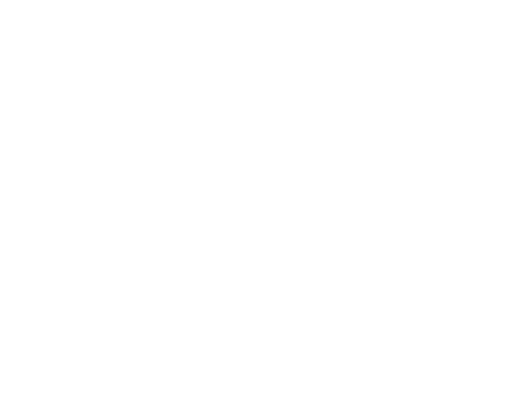
t = 0.00 s
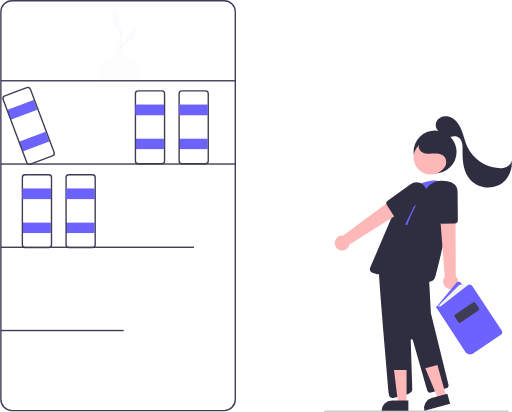
t = 1.51 s
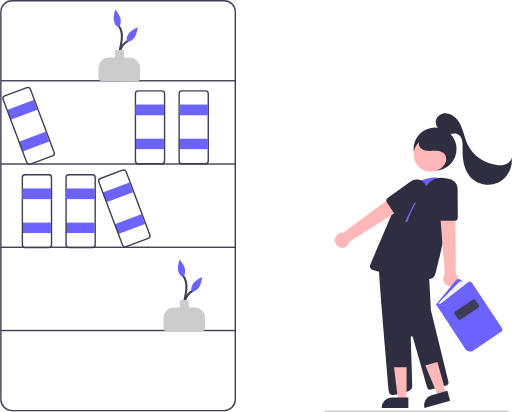
t = 3.20 s
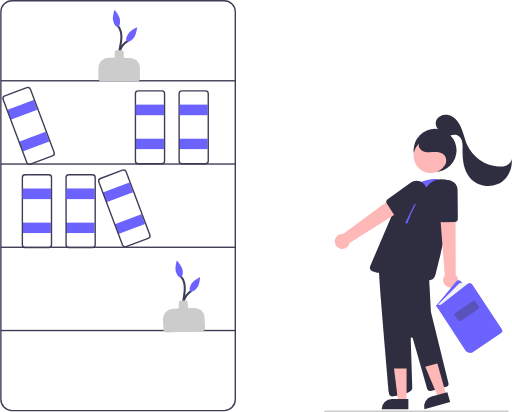
t = 4.61 s
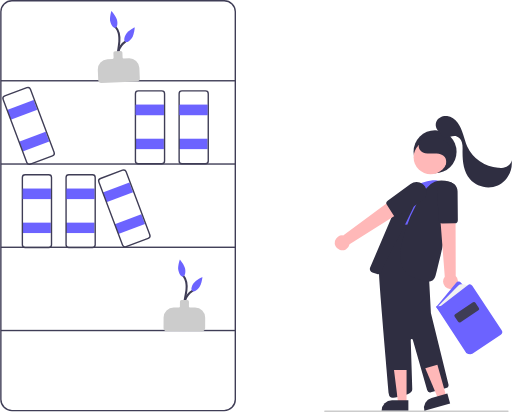
t = 5.70 s
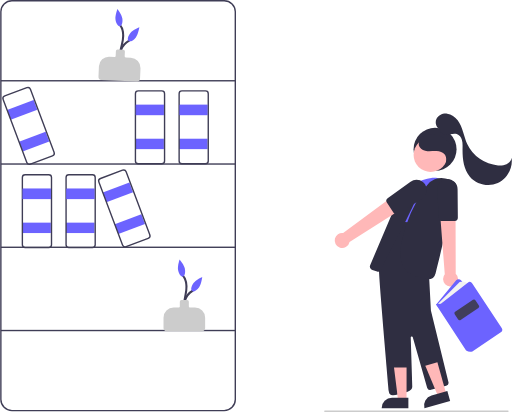
t = 7.70 s

The animated SVG that drew these frames (rendered in a browser with its animation timeline set to each time). Animation: 35 SMIL elements (animate=24,animateTransform=11); one cycle of 7.70 s, repeats indefinitely.

<svg xmlns="http://www.w3.org/2000/svg" width="737.66564" height="594" viewBox="0 0 737.66564 594" role="img">

  <!-- ══════════════════════════════════════════
       GROUND LINE — draw in from center
  ═══════════════════════════════════════════ -->
  <g opacity="0">
    <animate attributeName="opacity" from="0" to="1" begin="0.1s" dur="0.4s" fill="freeze"/>
    <path d="M963.24986,747h-264a1,1,0,1,1,0-2h264a1,1,0,0,1,0,2Z"
      transform="translate(-231.16718 -153)" fill="#ccc"/>
  </g>

  <!-- ══════════════════════════════════════════
       BOOKSHELF OUTER FRAME — fade + rise
  ═══════════════════════════════════════════ -->
  <g opacity="0">
    <animate attributeName="opacity" from="0" to="1" begin="0.2s" dur="0.7s"
      calcMode="spline" keySplines="0.4,0,0.6,1" fill="freeze"/>
    <animateTransform attributeName="transform" type="translate"
      from="0 20" to="0 0" begin="0.2s" dur="0.7s"
      calcMode="spline" keySplines="0.25,0.1,0.25,1" fill="freeze"/>
    <path d="M554.16718,746h-306a17.01909,17.01909,0,0,1-17-17V170a17.01909,17.01909,0,0,1,17-17h306a17.01917,17.01917,0,0,1,17,17V729A17.01917,17.01917,0,0,1,554.16718,746Zm-306-591a15.017,15.017,0,0,0-15,15V729a15.017,15.017,0,0,0,15,15h306a15.017,15.017,0,0,0,15-15V170a15.017,15.017,0,0,0-15-15Z"
      transform="translate(-231.16718 -153)" fill="#3f3d56"/>
  </g>

  <!-- ══════════════════════════════════════════
       SHELF DIVIDER LINES — draw in staggered (already in viewBox coords)
  ═══════════════════════════════════════════ -->
  <rect x="1" y="115.45264" width="0" height="2" fill="#3f3d56">
    <animate attributeName="width" from="0" to="338" begin="0.8s" dur="0.5s"
      calcMode="spline" keySplines="0.4,0,0.2,1" fill="freeze"/>
  </rect>
  <rect x="1" y="235.48438" width="0" height="2" fill="#3f3d56">
    <animate attributeName="width" from="0" to="338" begin="0.95s" dur="0.5s"
      calcMode="spline" keySplines="0.4,0,0.2,1" fill="freeze"/>
  </rect>
  <rect x="1" y="355.51563" width="0" height="2" fill="#3f3d56">
    <animate attributeName="width" from="0" to="338" begin="1.1s" dur="0.5s"
      calcMode="spline" keySplines="0.4,0,0.2,1" fill="freeze"/>
  </rect>
  <rect x="1" y="475.54736" width="0" height="2" fill="#3f3d56">
    <animate attributeName="width" from="0" to="338" begin="1.25s" dur="0.5s"
      calcMode="spline" keySplines="0.4,0,0.2,1" fill="freeze"/>
  </rect>

  <!-- ══════════════════════════════════════════
       BOOKS — Shelf 1 (top, y≈151–200)
       Purple label rects + outlined book bodies, staggered pop-in
  ═══════════════════════════════════════════ -->

  <!-- Book pair A (x=195, outline path: 464.16718→233, 390→237 view) -->
  <g opacity="0">
    <animate attributeName="opacity" from="0" to="1" begin="1.1s" dur="0.01s" fill="freeze"/>
    <animateTransform attributeName="transform" type="translate"
      from="0 -12" to="0 0" begin="1.1s" dur="0.4s"
      calcMode="spline" keySplines="0.34,1.56,0.64,1" fill="freeze"/>
    <rect x="195" y="151" width="41" height="15" fill="#6c63ff"/>
    <rect x="195" y="200" width="41" height="15" fill="#6c63ff"/>
    <path d="M464.16718,390h-34a5.0058,5.0058,0,0,1-5-5V288a5.0058,5.0058,0,0,1,5-5h34a5.00573,5.00573,0,0,1,5,5v97A5.00573,5.00573,0,0,1,464.16718,390Zm-34-105a3.00335,3.00335,0,0,0-3,3v97a3.00335,3.00335,0,0,0,3,3h34a3.00328,3.00328,0,0,0,3-3V288a3.00328,3.00328,0,0,0-3-3Z"
      transform="translate(-231.16718 -153)" fill="#3f3d56"/>
  </g>

  <!-- Book pair B (x=258) -->
  <g opacity="0">
    <animate attributeName="opacity" from="0" to="1" begin="1.25s" dur="0.01s" fill="freeze"/>
    <animateTransform attributeName="transform" type="translate"
      from="0 -12" to="0 0" begin="1.25s" dur="0.4s"
      calcMode="spline" keySplines="0.34,1.56,0.64,1" fill="freeze"/>
    <rect x="258" y="151" width="41" height="15" fill="#6c63ff"/>
    <rect x="258" y="200" width="41" height="15" fill="#6c63ff"/>
    <path d="M527.16718,390h-34a5.00573,5.00573,0,0,1-5-5V288a5.00573,5.00573,0,0,1,5-5h34a5.00573,5.00573,0,0,1,5,5v97A5.00573,5.00573,0,0,1,527.16718,390Zm-34-105a3.00328,3.00328,0,0,0-3,3v97a3.00328,3.00328,0,0,0,3,3h34a3.00328,3.00328,0,0,0,3-3V288a3.00328,3.00328,0,0,0-3-3Z"
      transform="translate(-231.16718 -153)" fill="#3f3d56"/>
  </g>

  <!-- Tilted book pair top (x≈242, rotated -20.59°) — slide in from left -->
  <g opacity="0">
    <animate attributeName="opacity" from="0" to="1" begin="1.4s" dur="0.01s" fill="freeze"/>
    <animateTransform attributeName="transform" type="translate"
      from="-15 0" to="0 0" begin="1.4s" dur="0.45s"
      calcMode="spline" keySplines="0.34,1.56,0.64,1" fill="freeze"/>
    <rect x="242.40526" y="303.77357" width="41" height="15"
      transform="translate(-323.85743 -40.62902) rotate(-20.59468)" fill="#6c63ff"/>
    <rect x="259.64125" y="349.64209" width="41" height="15"
      transform="translate(-338.89039 -31.63483) rotate(-20.59468)" fill="#6c63ff"/>
    <path d="M273.3111,390.88281a5.009,5.009,0,0,1-4.67786-3.24414L234.513,296.83789a5.00607,5.00607,0,0,1,2.92151-6.439l31.82739-11.95948a4.99925,4.99925,0,0,1,6.43921,2.92188l34.12024,90.80078a5.00606,5.00606,0,0,1-2.92151,6.439h-.00012l-31.82727,11.95948A4.99586,4.99586,0,0,1,273.3111,390.88281Zm-2.2887-110.76465a3.00572,3.00572,0,0,0-1.057.19336L238.13825,292.271a3.00388,3.00388,0,0,0-1.75305,3.86377l34.12024,90.80078a2.99969,2.99969,0,0,0,3.86352,1.75293L306.19611,376.729a3.00388,3.00388,0,0,0,1.75305-3.86377l-34.12024-90.80078a3.00565,3.00565,0,0,0-2.80652-1.94629Z"
      transform="translate(-231.16718 -153)" fill="#3f3d56"/>
  </g>

  <!-- ══════════════════════════════════════════
       BOOKS — Shelf 2 (middle, y≈272–321)
  ═══════════════════════════════════════════ -->

  <!-- Book pair C (x=32) -->
  <g opacity="0">
    <animate attributeName="opacity" from="0" to="1" begin="1.3s" dur="0.01s" fill="freeze"/>
    <animateTransform attributeName="transform" type="translate"
      from="0 -12" to="0 0" begin="1.3s" dur="0.4s"
      calcMode="spline" keySplines="0.34,1.56,0.64,1" fill="freeze"/>
    <rect x="32" y="272" width="41" height="15" fill="#6c63ff"/>
    <rect x="32" y="321" width="41" height="15" fill="#6c63ff"/>
    <path d="M301.16718,511h-34a5.0058,5.0058,0,0,1-5-5V409a5.0058,5.0058,0,0,1,5-5h34a5.0058,5.0058,0,0,1,5,5v97A5.0058,5.0058,0,0,1,301.16718,511Zm-34-105a3.00335,3.00335,0,0,0-3,3v97a3.00335,3.00335,0,0,0,3,3h34a3.00336,3.00336,0,0,0,3-3V409a3.00336,3.00336,0,0,0-3-3Z"
      transform="translate(-231.16718 -153)" fill="#3f3d56"/>
  </g>

  <!-- Book pair D (x=95) -->
  <g opacity="0">
    <animate attributeName="opacity" from="0" to="1" begin="1.45s" dur="0.01s" fill="freeze"/>
    <animateTransform attributeName="transform" type="translate"
      from="0 -12" to="0 0" begin="1.45s" dur="0.4s"
      calcMode="spline" keySplines="0.34,1.56,0.64,1" fill="freeze"/>
    <rect x="95" y="272" width="41" height="15" fill="#6c63ff"/>
    <rect x="95" y="321" width="41" height="15" fill="#6c63ff"/>
    <path d="M364.16718,511h-34a5.0058,5.0058,0,0,1-5-5V409a5.0058,5.0058,0,0,1,5-5h34a5.0058,5.0058,0,0,1,5,5v97A5.0058,5.0058,0,0,1,364.16718,511Zm-34-105a3.00335,3.00335,0,0,0-3,3v97a3.00335,3.00335,0,0,0,3,3h34a3.00336,3.00336,0,0,0,3-3V409a3.00336,3.00336,0,0,0-3-3Z"
      transform="translate(-231.16718 -153)" fill="#3f3d56"/>
  </g>

  <!-- ══════════════════════════════════════════
       BOOKS — Shelf 3 (bottom, y≈422–468, tilted)
  ═══════════════════════════════════════════ -->
  <g opacity="0">
    <animate attributeName="opacity" from="0" to="1" begin="1.6s" dur="0.01s" fill="freeze"/>
    <animateTransform attributeName="transform" type="translate"
      from="-15 0" to="0 0" begin="1.6s" dur="0.45s"
      calcMode="spline" keySplines="0.34,1.56,0.64,1" fill="freeze"/>
    <rect x="380.40526" y="422.77357" width="41" height="15"
      transform="translate(-356.89697 15.51816) rotate(-20.59468)" fill="#6c63ff"/>
    <rect x="397.64125" y="468.64209" width="41" height="15"
      transform="translate(-371.92993 24.51236) rotate(-20.59468)" fill="#6c63ff"/>
    <path d="M411.3111,509.88281a5.009,5.009,0,0,1-4.67786-3.24414L372.513,415.83789a5.00607,5.00607,0,0,1,2.92151-6.439l31.82739-11.95948a4.99925,4.99925,0,0,1,6.43921,2.92188l34.12024,90.80078a5.00606,5.00606,0,0,1-2.92151,6.439h-.00012l-31.82727,11.95948A4.99586,4.99586,0,0,1,411.3111,509.88281Zm-2.2887-110.76465a3.00572,3.00572,0,0,0-1.057.19336L376.13825,411.271a3.00388,3.00388,0,0,0-1.75305,3.86377l34.12024,90.80078a2.99969,2.99969,0,0,0,3.86352,1.75293L444.19611,495.729a3.00388,3.00388,0,0,0,1.75305-3.86377l-34.12024-90.80078a3.00565,3.00565,0,0,0-2.80652-1.94629Z"
      transform="translate(-231.16718 -153)" fill="#3f3d56"/>
  </g>

  <!-- ══════════════════════════════════════════
       PLANT / VASE — TOP LEFT (shelf 1)
       Pot base in viewBox: ~197, 117.5
       Sways on loop
  ═══════════════════════════════════════════ -->
  <g opacity="0">
    <animate attributeName="opacity" from="0" to="1" begin="1.5s" dur="0.5s" fill="freeze"/>
    <!-- sway loop anchored at pot bottom -->
    <g>
      <animateTransform attributeName="transform" type="rotate"
        values="0,197,117; 2.5,197,117; 0,197,117; -2.5,197,117; 0,197,117"
        keyTimes="0;0.25;0.5;0.75;1"
        dur="4s" begin="2.8s" repeatCount="indefinite"
        calcMode="spline"
        keySplines="0.45,0,0.55,1;0.45,0,0.55,1;0.45,0,0.55,1;0.45,0,0.55,1"/>
      <!-- vine left -->
      <path d="M405.59339,243.57371a24.30012,24.30012,0,0,1,9.74324-30.08516c1.64736-1.00163.14149-3.59709-1.51416-2.59041A27.0077,27.0077,0,0,0,403.003,245.08787c.75686,1.76976,3.34195.24315,2.59041-1.51416Z"
        transform="translate(-231.16718 -153)" fill="#3f3d56"/>
      <!-- vine right -->
      <path d="M406.45155,247.60854c-4.04629-7.16841-3.0941-15.747-1.63872-23.4989,1.51929-8.09231,3.51088-16.30868,1.78772-24.539a22.527,22.527,0,0,0-5.353-10.73372c-1.31056-1.42342-3.42784.70229-2.12132,2.12132,5.0888,5.527,5.67878,13.5448,4.85343,20.66543-.9735,8.39864-3.73258,16.58266-3.39006,25.117a27.20192,27.20192,0,0,0,3.27155,12.38207,1.50112,1.50112,0,0,0,2.59041-1.51416Z"
        transform="translate(-231.16718 -153)" fill="#3f3d56"/>
      <!-- pot -->
      <path d="M428.16718,270.5h-51a4.505,4.505,0,0,1-4.5-4.5V251.01953A14.53623,14.53623,0,0,1,387.18683,236.5h7.48035a1.50164,1.50164,0,0,0,1.5-1.5v-7a2.50286,2.50286,0,0,1,2.5-2.5h8a2.50286,2.50286,0,0,1,2.5,2.5v7a1.50164,1.50164,0,0,0,1.5,1.5h7.48035a14.53623,14.53623,0,0,1,14.51965,14.51953V266A4.505,4.505,0,0,1,428.16718,270.5Z"
        transform="translate(-231.16718 -153)" fill="#ccc"/>
      <!-- leaf left -->
      <path d="M403.45105,180.53959c1.07377,5.69871-.25563,10.73293-2.9693,11.24425s-5.784-3.69389-6.85778-9.3926,2.22864-15.17508,2.22864-15.17508S402.37727,174.84088,403.45105,180.53959Z"
        transform="translate(-231.16718 -153)" fill="#6c63ff"/>
      <!-- leaf right -->
      <path d="M424.0446,207.052c-3.40041,4.69739-7.97031,7.19273-10.20717,5.57349s-1.2936-6.73989,2.10681-11.43729,12.55268-8.81363,12.55268-8.81363S427.445,202.35458,424.0446,207.052Z"
        transform="translate(-231.16718 -153)" fill="#6c63ff"/>
    </g>
  </g>

  <!-- ══════════════════════════════════════════
       PLANT / VASE — BOTTOM LEFT (shelf 4)
       Pot in viewBox: ~291, 477.5
  ═══════════════════════════════════════════ -->
  <g opacity="0">
    <animate attributeName="opacity" from="0" to="1" begin="1.7s" dur="0.5s" fill="freeze"/>
    <g>
      <animateTransform attributeName="transform" type="rotate"
        values="0,291,478; -2.5,291,478; 0,291,478; 2.5,291,478; 0,291,478"
        keyTimes="0;0.25;0.5;0.75;1"
        dur="4.5s" begin="3.2s" repeatCount="indefinite"
        calcMode="spline"
        keySplines="0.45,0,0.55,1;0.45,0,0.55,1;0.45,0,0.55,1;0.45,0,0.55,1"/>
      <path d="M499.59339,603.57371a24.30012,24.30012,0,0,1,9.74324-30.08516c1.64736-1.00163.14149-3.59709-1.51416-2.59041A27.0077,27.0077,0,0,0,497.003,605.08787c.75686,1.76976,3.34195.24315,2.59041-1.51416Z"
        transform="translate(-231.16718 -153)" fill="#3f3d56"/>
      <path d="M500.45155,607.60854c-4.04629-7.16841-3.0941-15.747-1.63872-23.4989,1.51929-8.09231,3.51088-16.30868,1.78772-24.539a22.527,22.527,0,0,0-5.353-10.73372c-1.31056-1.42342-3.42784.70229-2.12132,2.12132,5.0888,5.527,5.67878,13.5448,4.85343,20.66543-.9735,8.39864-3.73258,16.58266-3.39006,25.117a27.20192,27.20192,0,0,0,3.27155,12.38207,1.50112,1.50112,0,0,0,2.59041-1.51416Z"
        transform="translate(-231.16718 -153)" fill="#3f3d56"/>
      <path d="M522.16718,630.5h-51a4.50508,4.50508,0,0,1-4.5-4.5V611.01953A14.53617,14.53617,0,0,1,481.187,596.5h7.48023a1.50164,1.50164,0,0,0,1.5-1.5v-7a2.50294,2.50294,0,0,1,2.5-2.5h8a2.50294,2.50294,0,0,1,2.5,2.5v7a1.50164,1.50164,0,0,0,1.5,1.5h7.48022a14.53618,14.53618,0,0,1,14.51978,14.51953V626A4.50508,4.50508,0,0,1,522.16718,630.5Z"
        transform="translate(-231.16718 -153)" fill="#ccc"/>
      <path d="M497.45105,540.53959c1.07377,5.69871-.25563,10.73293-2.9693,11.24425s-5.784-3.69389-6.85778-9.3926,2.22864-15.17508,2.22864-15.17508S496.37727,534.84088,497.45105,540.53959Z"
        transform="translate(-231.16718 -153)" fill="#6c63ff"/>
      <path d="M518.0446,567.052c-3.40041,4.69739-7.97031,7.19273-10.20717,5.57349s-1.2936-6.73989,2.10681-11.43729,12.55268-8.81363,12.55268-8.81363S521.445,562.35458,518.0446,567.052Z"
        transform="translate(-231.16718 -153)" fill="#6c63ff"/>
    </g>
  </g>

  <!-- ══════════════════════════════════════════
       PERSON — fade + rise, then gentle bob
       Head: cx=627, cy=219 (viewBox)
       Body paths use translate(-231.16718 -153)
  ═══════════════════════════════════════════ -->
  <g opacity="0">
    <animate attributeName="opacity" from="0" to="1" begin="0.6s" dur="0.7s" fill="freeze"/>
    <animateTransform attributeName="transform" type="translate"
      from="0 20" to="0 0" begin="0.6s" dur="0.7s"
      calcMode="spline" keySplines="0.25,0.1,0.25,1" fill="freeze"/>

    <!-- inner group: continuous bob -->
    <g>
      <animateTransform attributeName="transform" type="translate"
        values="0,0; 0,-5; 0,0" keyTimes="0;0.5;1"
        dur="3.4s" begin="2s" repeatCount="indefinite"
        calcMode="spline" keySplines="0.45,0,0.55,1;0.45,0,0.55,1"/>

      <!-- head -->
      <circle cx="627" cy="219" r="31" fill="#2f2e41"/>
      <circle cx="620.61417" cy="227.01575" r="24.56103" fill="#ffb8b8"/>

      <!-- hair detail -->
      <path d="M872.2028,397.202c1.83183-5.82965,3.51355-12.70329-.11157-17.62253-2.61207-3.54455-7.30192-4.91657-11.70057-5.113s-8.80988.54917-13.19907.20024-9.028-2.08127-11.25764-5.878c-2.89119-4.92317-.44247-11.70412,4.20553-15.01964s10.78836-3.77847,16.44523-3.0062a35.47655,35.47655,0,0,1,19.29228,8.62983c5.2582,4.85294,8.68542,11.84811,8.53273,19.00188s-4.1649,14.27774-10.5589,17.48967"
        transform="translate(-231.16718 -153)" fill="#2f2e41"/>
      <path d="M866.07881,343.53408c-5.87973-1.81115-8.59177-9.58474-5.96235-15.14691s9.35073-8.4748,15.45411-7.70005,11.48144,4.69043,15.191,9.59865,5.9468,10.759,7.81178,16.62189,3.416,11.85261,5.96329,17.45286a54.16842,54.16842,0,0,0,44.45006,30.94259c4.129.29914,8.41394.08482,12.17689-1.64105s6.9186-5.20542,7.34024-9.32376c2.14172,14.629-6.36878,30.17609-19.84618,36.25519s-30.76454,2.16827-40.313-9.11989c-9.33112-11.03123-10.77627-26.60551-10.55183-41.05222.06155-3.96158.20762-7.998-.88686-11.80587s-3.68466-7.4286-7.45762-8.638c-3.04412-.97577-6.34107-.27238-9.462.41942s-6.43481,1.35765-9.4566.31479-5.45494-4.4792-4.23735-7.43492"
        transform="translate(-231.16718 -153)" fill="#2f2e41"/>

      <!-- torso / body -->
      <path d="M863.08564,414.39249c-3.48829-3.63648-26.47315,1.36093-31.57618,6.71838l-34.93575,57.10624,57.77809,10.74941L867.11673,416.408Z"
        transform="translate(-231.16718 -153)" fill="#6c63ff"/>
      <path d="M797.02948,726.69824a5.47917,5.47917,0,0,1-5.43872-5.0039c-2.18188-24.78516-13.12671-149.7002-14.32812-174.92676-1.33448-28.0293,21.99267-72.3711,22.22851-72.81543l.16138-.30469,11.52979,1.44043v1.34082l10.97436,1.291,21.23828,2.05566,6.08032,74.31836,2.68848,50.40234L877.423,707.43945a4.476,4.476,0,0,1-3.18628,5.41407l-21.9834,5.99511a4.51906,4.51906,0,0,1-5.51221-3.10937l-20.69751-72.707a1.5,1.5,0,0,0-2.94189.457l2.189,70.89551a5.34339,5.34339,0,0,1-1.61718,3.91211c-5.03907,4.73242-18.35352,7.25878-25.84131,8.34375A5.5788,5.5788,0,0,1,797.02948,726.69824Z"
        transform="translate(-231.16718 -153)" fill="#2f2e41"/>
      <path d="M847.94159,559.47949a11.248,11.248,0,0,1-3.65747-.60937c-3.35669-1.15137-7.4707-2.35645-12.22754-3.5791-20.83374-5.35743-28.18945-22.50977-21.8623-50.98047l.15991-.72266A210.7341,210.7341,0,0,1,843.311,428.3252l2.45-3.51954a26.398,26.398,0,0,1,27.04492-10.75586c9.37427,1.9336,14.40747,4.73536,14.96021,8.32813,1.08471,7.0498-19.854,92.26953-28.90674,128.582a11.23544,11.23544,0,0,1-10.91773,8.51953Z"
        transform="translate(-231.16718 -153)" fill="#2f2e41"/>

      <!-- left arm + hand -->
      <path d="M776.17108,548.53906a5.283,5.283,0,0,1-1.60522-.25l-6.75269-2.16015a5.26875,5.26875,0,0,1-3.24047-7.082L800.404,454.94336a78.69258,78.69258,0,0,1,34.12354-37.82715h.00024a1.84145,1.84145,0,0,1,1.46143-.13672,1.6571,1.6571,0,0,1,1.00488.8916c4.21411,9.27051-18.72241,53.14356-37.15234,88.39551-9.43726,18.05078-17.5874,33.64063-18.51514,38.08594a5.26334,5.26334,0,0,1-5.15552,4.18652Z"
        transform="translate(-231.16718 -153)" fill="#2f2e41"/>

      <!-- right arm extended -->
      <path d="M720.44751,513.47105a10.74273,10.74273,0,0,0,14.42391-7.956l85.23707-53.77848-15.51422-17.467-78.94343,58.39088a10.80091,10.80091,0,0,0-5.20333,20.81064Z"
        transform="translate(-231.16718 -153)" fill="#ffb8b8"/>
      <path d="M802.31342,466.03418a4.50412,4.50412,0,0,1-3.79321-2.06348l-9.87061-15.33886a4.5006,4.5006,0,0,1,1.14819-6.082l33.03-23.873a14.78876,14.78876,0,1,1,16.62964,24.44531l-34.72925,22.20508A4.46628,4.46628,0,0,1,802.31342,466.03418Z"
        transform="translate(-231.16718 -153)" fill="#2f2e41"/>

      <!-- hand sensor / held item -->
      <path d="M887.026,567.70345a10.74266,10.74266,0,0,0,.92142-16.44683l-.28478-100.78395-23.04006,3.86569,7.53584,97.90185A10.8009,10.8009,0,0,0,887.026,567.70345Z"
        transform="translate(-231.16718 -153)" fill="#ffb8b8"/>
      <path d="M868.2663,475.47656a4.49932,4.49932,0,0,1-4.48853-4.20312l-2.68017-40.666A14.80742,14.80742,0,0,1,874.882,414.877a14.78957,14.78957,0,0,1,15.761,14.626l.364,41.21973a4.50852,4.50852,0,0,1-4.44678,4.54l-18.23925.21386Z"
        transform="translate(-231.16718 -153)" fill="#2f2e41"/>

      <!-- legs -->
      <polygon points="585.894 580.85 573.635 580.849 567.802 533.561 585.897 533.562 585.894 580.85" fill="#ffb8b8"/>
      <path d="M564.8774,577.34625h23.64387a0,0,0,0,1,0,0v14.88687a0,0,0,0,1,0,0H549.99054a0,0,0,0,1,0,0v0A14.88686,14.88686,0,0,1,564.8774,577.34625Z"
        fill="#2f2e41"/>
      <polygon points="643.128 571.684 631.324 574.998 612.926 531.047 630.347 526.156 643.128 571.684" fill="#ffb8b8"/>
      <path d="M854.96246,725.53151h23.64387a0,0,0,0,1,0,0v14.88687a0,0,0,0,1,0,0H840.0756a0,0,0,0,1,0,0v0A14.88686,14.88686,0,0,1,854.96246,725.53151Z"
        transform="translate(-397.28783 106.53262) rotate(-15.68037)" fill="#2f2e41"/>

      <!-- held book / tablet panel -->
      <path d="M907.32709,652.11328l-47.596-56.1709,28.88135-35.04394a4.49962,4.49962,0,0,1,6.96118.02051l43.70166,53.63378Z"
        transform="translate(-231.16718 -153)" fill="#6c63ff"/>
      <path d="M861.6514,596.36047h0a15.94248,15.94248,0,0,1,2.58625-3.45319l27.56723-27.94751a6.13368,6.13368,0,0,1,4.0758-1.83c3.14992-.14873,8.31574.16954,9.75565,3.62537l-37.218,30.45111Z"
        transform="translate(-231.16718 -153)" fill="#f2f2f2"/>
      <path d="M908.98114,663.999a11.4306,11.4306,0,0,1-5.95776-1.88672l-.13159-.13574-43.59155-66.66894,7.23339-.69922,38.76661-30.23828a4.50045,4.50045,0,0,1,6.52221,1.06738l42.37622,64.1377a4.51307,4.51307,0,0,1-1.238,6.21093l-41.00611,27.65039A7.94866,7.94866,0,0,1,908.98114,663.999Z"
        transform="translate(-231.16718 -153)" fill="#6c63ff"/>
      <!-- book label stripe — pulses -->
      <path d="M893.56391,618.39355a2.49929,2.49929,0,0,1-2.0774-1.10253l-5.00781-7.43848a2.50383,2.50383,0,0,1,.67774-3.4707l25.69116-17.2959a2.505,2.505,0,0,1,3.47021.67773l5.00757,7.43848a2.50383,2.50383,0,0,1-.67773,3.4707l-25.69116,17.2959A2.49073,2.49073,0,0,1,893.56391,618.39355Z"
        transform="translate(-231.16718 -153)" fill="#3f3d56">
        <animate attributeName="opacity" values="1;0.4;1" dur="2.2s" begin="3.5s" repeatCount="indefinite"
          calcMode="spline" keySplines="0.45,0,0.55,1;0.45,0,0.55,1"/>
      </path>
    </g>
  </g>

  <!-- ══════════════════════════════════════════
       BOOK SPINE LABELS — looping shimmer
       After all books are visible, the spines pulse gently in a wave
  ═══════════════════════════════════════════ -->

  <!-- Wave shimmer on book labels (sequential opacity pulses) -->
  <!-- Shelf 1 books shimmer -->
  <rect x="195" y="151" width="41" height="15" fill="#6c63ff" opacity="0">
    <animate attributeName="opacity" from="0" to="1" begin="1.1s" dur="0.01s" fill="freeze"/>
    <animate attributeName="opacity" values="1;0.55;1" dur="3s" begin="3.2s" repeatCount="indefinite"
      calcMode="spline" keySplines="0.45,0,0.55,1;0.45,0,0.55,1"/>
  </rect>
  <rect x="258" y="151" width="41" height="15" fill="#6c63ff" opacity="0">
    <animate attributeName="opacity" from="0" to="1" begin="1.25s" dur="0.01s" fill="freeze"/>
    <animate attributeName="opacity" values="1;0.55;1" dur="3s" begin="3.5s" repeatCount="indefinite"
      calcMode="spline" keySplines="0.45,0,0.55,1;0.45,0,0.55,1"/>
  </rect>
  <!-- Shelf 2 books shimmer -->
  <rect x="32" y="272" width="41" height="15" fill="#6c63ff" opacity="0">
    <animate attributeName="opacity" from="0" to="1" begin="1.3s" dur="0.01s" fill="freeze"/>
    <animate attributeName="opacity" values="1;0.55;1" dur="3.3s" begin="3.8s" repeatCount="indefinite"
      calcMode="spline" keySplines="0.45,0,0.55,1;0.45,0,0.55,1"/>
  </rect>
  <rect x="95" y="272" width="41" height="15" fill="#6c63ff" opacity="0">
    <animate attributeName="opacity" from="0" to="1" begin="1.45s" dur="0.01s" fill="freeze"/>
    <animate attributeName="opacity" values="1;0.55;1" dur="3s" begin="4.1s" repeatCount="indefinite"
      calcMode="spline" keySplines="0.45,0,0.55,1;0.45,0,0.55,1"/>
  </rect>

</svg>
